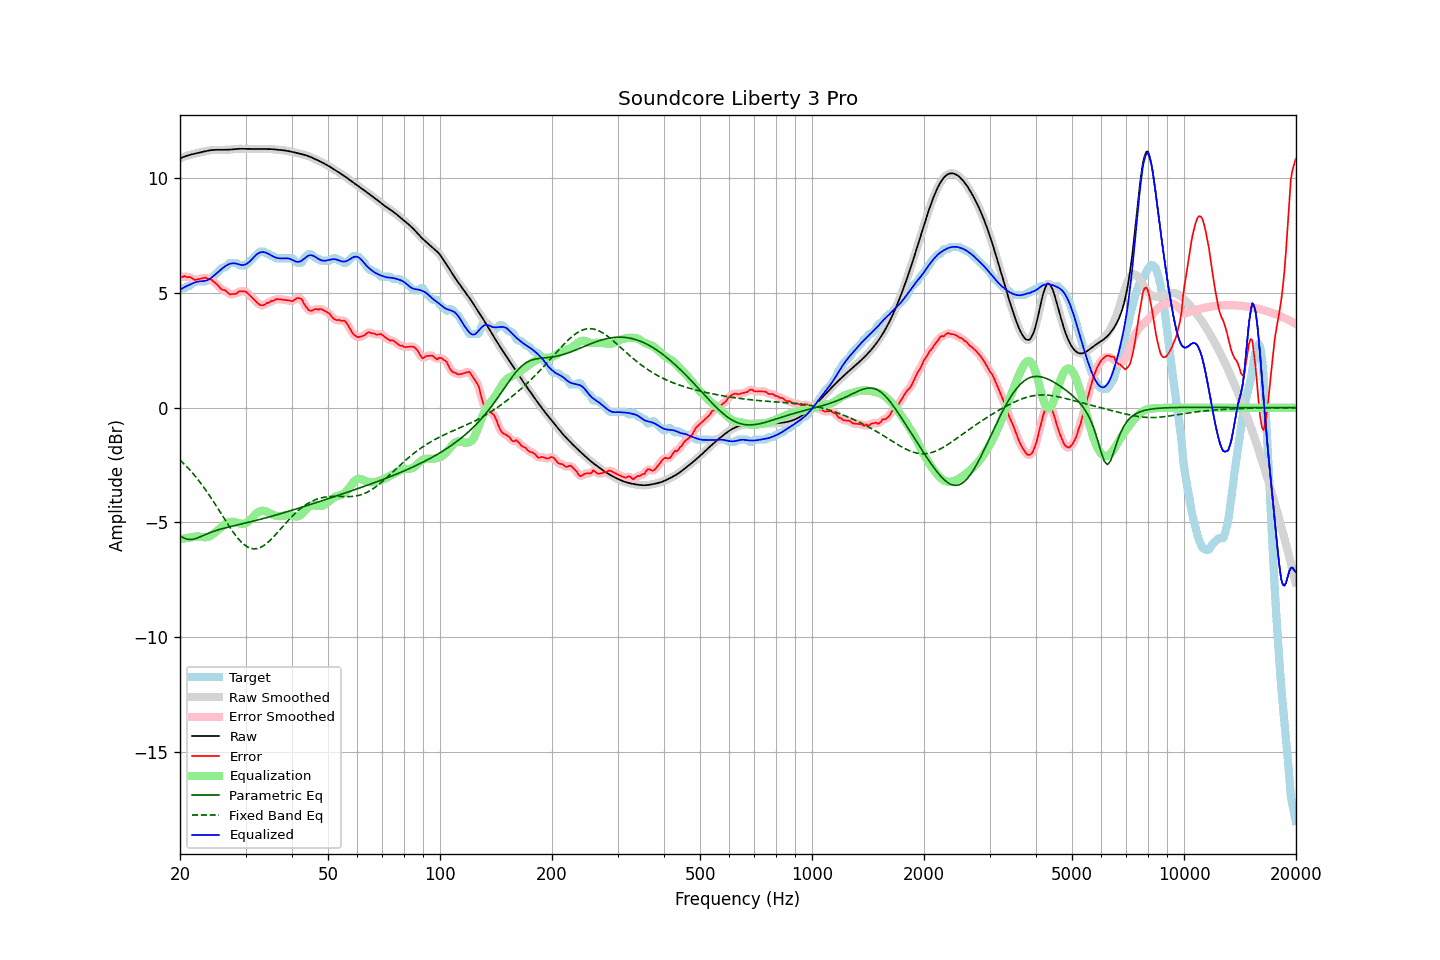

Source data for this figure (header and first rows):
frequency, raw, error, smoothed, error_smoothed, equalization, parametric_eq, fixed_band_eq, equalized_raw, equalized_smoothed, target
20.00, 10.87, 5.69, 10.87, 5.69, -5.73, -5.59, -2.28, 5.14, 5.14, 5.18
20.20, 10.90, 5.69, 10.90, 5.70, -5.72, -5.63, -2.34, 5.18, 5.19, 5.21
20.40, 10.93, 5.72, 10.93, 5.71, -5.70, -5.67, -2.41, 5.23, 5.23, 5.21
20.61, 10.96, 5.74, 10.96, 5.72, -5.69, -5.70, -2.48, 5.26, 5.26, 5.21
20.81, 10.98, 5.70, 10.98, 5.72, -5.68, -5.72, -2.55, 5.30, 5.30, 5.28
21.02, 11.00, 5.69, 11.00, 5.70, -5.67, -5.73, -2.63, 5.33, 5.33, 5.31
21.23, 11.02, 5.70, 11.02, 5.69, -5.66, -5.75, -2.70, 5.36, 5.36, 5.32
21.44, 11.04, 5.67, 11.04, 5.66, -5.65, -5.74, -2.78, 5.39, 5.39, 5.37
21.66, 11.06, 5.63, 11.06, 5.62, -5.63, -5.74, -2.86, 5.43, 5.43, 5.43
21.87, 11.08, 5.57, 11.08, 5.59, -5.62, -5.72, -2.95, 5.46, 5.46, 5.50
22.09, 11.09, 5.58, 11.09, 5.58, -5.61, -5.70, -3.03, 5.48, 5.48, 5.51
22.31, 11.11, 5.60, 11.11, 5.59, -5.61, -5.67, -3.12, 5.50, 5.50, 5.51
22.54, 11.12, 5.61, 11.12, 5.61, -5.62, -5.65, -3.21, 5.51, 5.51, 5.51
22.76, 11.14, 5.63, 11.14, 5.63, -5.63, -5.62, -3.30, 5.52, 5.52, 5.51
22.99, 11.16, 5.64, 11.16, 5.65, -5.64, -5.59, -3.39, 5.52, 5.52, 5.51
23.22, 11.17, 5.66, 11.17, 5.66, -5.65, -5.55, -3.49, 5.53, 5.53, 5.51
23.45, 11.19, 5.68, 11.19, 5.65, -5.65, -5.52, -3.59, 5.54, 5.54, 5.51
23.69, 11.20, 5.63, 11.20, 5.64, -5.64, -5.49, -3.69, 5.56, 5.56, 5.57
23.92, 11.22, 5.61, 11.22, 5.62, -5.62, -5.47, -3.79, 5.60, 5.60, 5.61
24.16, 11.23, 5.62, 11.23, 5.59, -5.59, -5.44, -3.90, 5.64, 5.64, 5.61
24.40, 11.24, 5.56, 11.24, 5.56, -5.54, -5.41, -4.00, 5.69, 5.69, 5.68
24.65, 11.24, 5.49, 11.24, 5.50, -5.49, -5.39, -4.11, 5.75, 5.75, 5.75
24.89, 11.24, 5.43, 11.24, 5.43, -5.43, -5.36, -4.22, 5.82, 5.82, 5.81
25.14, 11.25, 5.37, 11.25, 5.37, -5.37, -5.34, -4.33, 5.88, 5.88, 5.87
25.39, 11.24, 5.30, 11.24, 5.29, -5.31, -5.32, -4.44, 5.94, 5.94, 5.94
25.65, 11.24, 5.22, 11.24, 5.22, -5.25, -5.30, -4.55, 6.00, 6.00, 6.02
25.91, 11.24, 5.15, 11.24, 5.17, -5.19, -5.28, -4.67, 6.06, 6.06, 6.09
26.16, 11.24, 5.13, 11.24, 5.13, -5.13, -5.26, -4.78, 6.11, 6.11, 6.11
26.43, 11.24, 5.12, 11.24, 5.10, -5.08, -5.24, -4.89, 6.16, 6.16, 6.12
26.69, 11.25, 5.06, 11.25, 5.06, -5.04, -5.22, -5.00, 6.21, 6.21, 6.18
26.96, 11.25, 5.00, 11.25, 5.00, -5.00, -5.21, -5.11, 6.25, 6.25, 6.25
27.23, 11.26, 4.94, 11.26, 4.96, -4.98, -5.19, -5.21, 6.27, 6.27, 6.31
27.50, 11.26, 4.95, 11.26, 4.95, -4.97, -5.17, -5.32, 6.29, 6.29, 6.31
27.77, 11.27, 4.96, 11.27, 4.95, -4.97, -5.16, -5.42, 6.30, 6.30, 6.31
28.05, 11.28, 4.97, 11.28, 4.96, -4.98, -5.14, -5.51, 6.30, 6.30, 6.31
28.33, 11.28, 4.97, 11.28, 4.99, -5.00, -5.12, -5.60, 6.28, 6.28, 6.31
28.62, 11.29, 5.03, 11.29, 5.03, -5.02, -5.11, -5.69, 6.26, 6.26, 6.26
28.90, 11.29, 5.08, 11.29, 5.06, -5.05, -5.09, -5.77, 6.24, 6.24, 6.21
29.19, 11.29, 5.08, 11.29, 5.08, -5.06, -5.07, -5.85, 6.23, 6.23, 6.21
29.48, 11.29, 5.08, 11.29, 5.09, -5.07, -5.06, -5.91, 6.22, 6.22, 6.21
29.78, 11.29, 5.07, 11.29, 5.07, -5.05, -5.04, -5.98, 6.23, 6.23, 6.21
30.08, 11.28, 5.06, 11.28, 5.05, -5.03, -5.02, -6.02, 6.26, 6.26, 6.23
30.38, 11.28, 5.00, 11.28, 5.00, -4.99, -5.01, -6.07, 6.30, 6.30, 6.29
30.68, 11.28, 4.93, 11.28, 4.93, -4.93, -4.99, -6.10, 6.35, 6.35, 6.36
30.99, 11.28, 4.86, 11.28, 4.86, -4.86, -4.97, -6.13, 6.42, 6.42, 6.43
31.30, 11.29, 4.79, 11.29, 4.79, -4.79, -4.95, -6.14, 6.50, 6.50, 6.49
31.61, 11.29, 4.72, 11.29, 4.72, -4.71, -4.94, -6.15, 6.57, 6.57, 6.56
31.93, 11.29, 4.65, 11.29, 4.65, -4.64, -4.92, -6.15, 6.64, 6.64, 6.64
32.24, 11.28, 4.58, 11.28, 4.58, -4.58, -4.90, -6.14, 6.70, 6.70, 6.70
32.57, 11.28, 4.52, 11.28, 4.52, -4.54, -4.88, -6.12, 6.74, 6.74, 6.77
32.89, 11.28, 4.47, 11.28, 4.48, -4.51, -4.87, -6.09, 6.77, 6.77, 6.81
33.22, 11.28, 4.47, 11.28, 4.46, -4.49, -4.85, -6.06, 6.79, 6.79, 6.81
33.55, 11.28, 4.47, 11.28, 4.48, -4.50, -4.83, -6.02, 6.79, 6.79, 6.81
33.89, 11.28, 4.51, 11.28, 4.51, -4.51, -4.81, -5.97, 6.77, 6.77, 6.77
34.23, 11.28, 4.57, 11.28, 4.55, -4.54, -4.79, -5.91, 6.75, 6.75, 6.71
34.57, 11.28, 4.57, 11.28, 4.59, -4.57, -4.77, -5.85, 6.71, 6.71, 6.71
34.92, 11.28, 4.61, 11.28, 4.62, -4.61, -4.75, -5.79, 6.67, 6.67, 6.67
35.27, 11.28, 4.66, 11.27, 4.64, -4.64, -4.73, -5.72, 6.63, 6.63, 6.61
35.62, 11.27, 4.66, 11.27, 4.68, -4.68, -4.71, -5.64, 6.59, 6.59, 6.61
35.97, 11.26, 4.70, 11.26, 4.71, -4.70, -4.69, -5.57, 6.56, 6.56, 6.56
... 635 more rows
